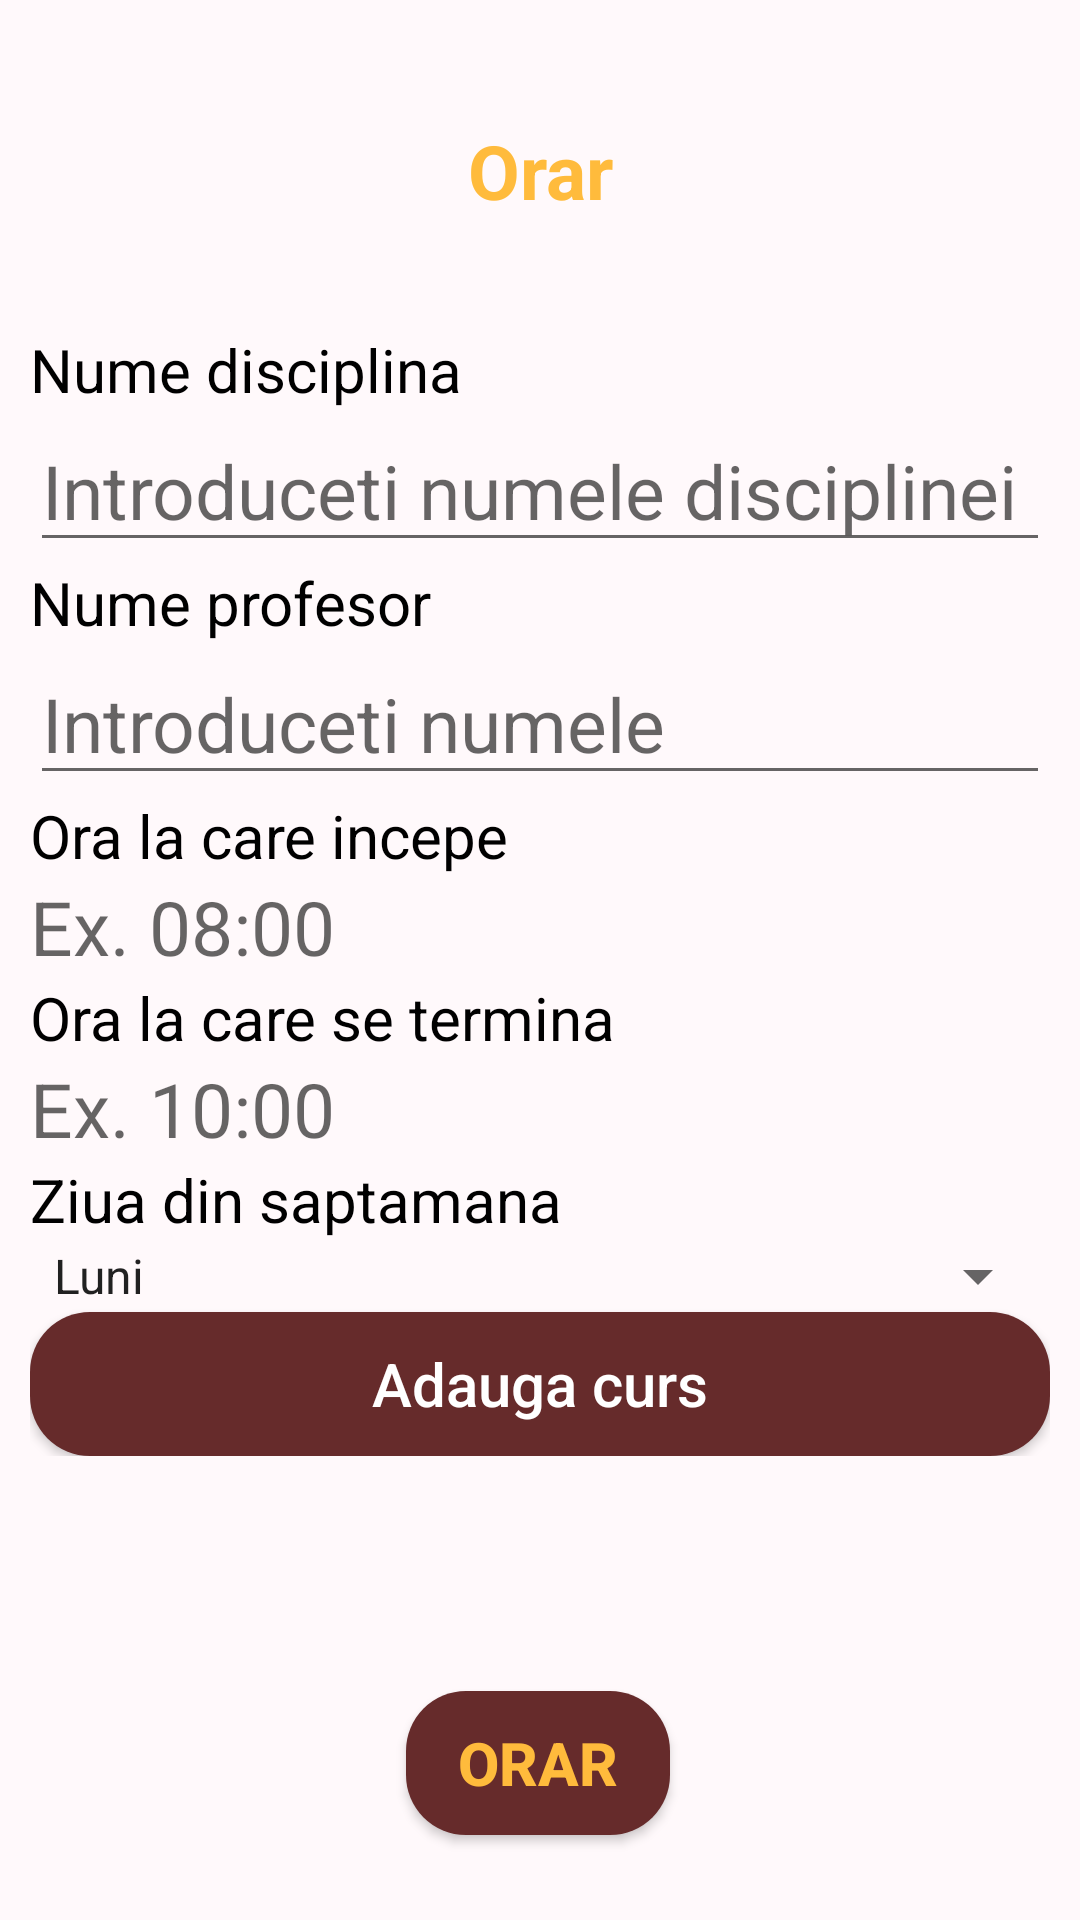

This screen was rendered from an Android layout file. Write that file and the resources it references.
<!-- AndroidManifest.xml: application theme Theme.Orar3 -->
<!-- res/layout/course_activity.xml -->
<?xml version="1.0" encoding="utf-8"?>
<androidx.constraintlayout.widget.ConstraintLayout xmlns:android="http://schemas.android.com/apk/res/android"
    xmlns:app="http://schemas.android.com/apk/res-auto"
    android:id="@+id/course"
    android:layout_width="match_parent"
    android:layout_height="match_parent"
    android:background="@color/light_pink">

    <TextView
        android:id="@+id/textView"
        android:layout_width="wrap_content"
        android:layout_height="wrap_content"
        android:layout_marginTop="40dp"
        android:text="Orar"
        app:layout_constraintEnd_toEndOf="parent"
        app:layout_constraintStart_toStartOf="parent"
        app:layout_constraintTop_toTopOf="parent"
        android:textSize="25dp"
        android:textColor="@color/orange"
        android:textStyle="bold"/>

    <LinearLayout
        android:id="@+id/linearLayout"
        android:layout_width="match_parent"
        android:layout_height="wrap_content"
        android:layout_marginTop="36dp"
        android:layout_marginLeft="10dp"
        android:layout_marginRight="10dp"
        android:orientation="vertical"
        app:layout_constraintEnd_toEndOf="parent"
        app:layout_constraintHorizontal_bias="0.428"
        app:layout_constraintStart_toStartOf="parent"
        app:layout_constraintTop_toBottomOf="@+id/textView">

        <TextView
            android:id="@+id/tv_disciplina"
            android:layout_width="match_parent"
            android:layout_height="wrap_content"
            android:text="Nume disciplina"
            android:textSize="20dp"
            android:textColor="@color/black"/>

        <EditText
            android:id="@+id/et_nume_disciplina"
            android:layout_width="match_parent"
            android:layout_height="wrap_content"
            android:ems="10"
            android:hint="Introduceti numele disciplinei"
            android:inputType="text"
            android:textSize="25dp" />

        <TextView
            android:id="@+id/textView4"
            android:layout_width="match_parent"
            android:layout_height="wrap_content"
            android:text="Nume profesor"
            android:textSize="20dp"
            android:textColor="@color/black"/>

        <EditText
            android:id="@+id/et_nume_prof"
            android:layout_width="match_parent"
            android:layout_height="wrap_content"
            android:ems="10"
            android:hint="Introduceti numele"
            android:inputType="text"
            android:textSize="25dp" />

        <TextView
            android:id="@+id/start_time"
            android:layout_width="match_parent"
            android:layout_height="wrap_content"
            android:text="Ora la care incepe"
            android:textSize="20dp"
            android:textColor="@color/black"/>

        <TextView
            android:id="@+id/tv_start_time"
            android:layout_width="match_parent"
            android:layout_height="wrap_content"
            android:ems="10"
            android:hint="Ex. 08:00"
            android:inputType="text"
            android:textSize="25dp"
            />

        <TextView
            android:id="@+id/end_time"
            android:layout_width="match_parent"
            android:layout_height="wrap_content"
            android:text="Ora la care se termina"
            android:textSize="20dp"
            android:textColor="@color/black"/>

        <TextView
            android:id="@+id/tv_end_time"
            android:layout_width="match_parent"
            android:layout_height="wrap_content"
            android:ems="10"
            android:hint="Ex. 10:00"
            android:inputType="text"
            android:textSize="25dp"
            />

        <TextView
            android:id="@+id/textView7"
            android:layout_width="match_parent"
            android:layout_height="wrap_content"
            android:text="Ziua din saptamana"
            android:textSize="20dp"
            android:textColor="@color/black"/>

        <Spinner
            android:id="@+id/spinner_select_day"
            android:layout_width="match_parent"
            android:layout_height="wrap_content"
            android:entries="@array/zilele_saptamanii"
           />

        <Button
            android:id="@+id/saveBtn"
            android:layout_width="match_parent"
            android:layout_height="wrap_content"
            android:text="Adauga curs"
            android:background="@drawable/custom_button"
            android:textColor="@color/white"
            android:textAllCaps="false"
            android:textSize="20dp"/>

    </LinearLayout>

    <Button
        android:id="@+id/tvOrar"
        android:layout_width="wrap_content"
        android:layout_height="wrap_content"
        android:text="Orar"
        app:layout_constraintBottom_toBottomOf="parent"
        app:layout_constraintEnd_toEndOf="parent"
        app:layout_constraintHorizontal_bias="0.498"
        app:layout_constraintStart_toStartOf="parent"
        app:layout_constraintTop_toBottomOf="@+id/linearLayout"
        app:layout_constraintVertical_bias="0.734"
        android:background="@drawable/custom_button"
        android:textColor="@color/orange"
        android:textStyle="bold"
        android:textSize="20dp"/>

</androidx.constraintlayout.widget.ConstraintLayout>
<!-- resources referenced by this layout -->
<resources>
  <string-array name="zilele_saptamanii">
          <item>Luni</item>
          <item>Marți</item>
          <item>Miercuri</item>
          <item>Joi</item>
          <item>Vineri</item>
      </string-array>
  <color name="black">#FF000000</color>
  <color name="light_pink">#FFF9FB</color>
  <color name="orange">#FFBB3C</color>
  <color name="white">#FFFFFFFF</color>
  <!-- drawable custom_button (drawable) -->
  <?xml version="1.0" encoding="utf-8"?>
  <selector xmlns:android="http://schemas.android.com/apk/res/android">
  
      <item android:state_pressed="false">
          <shape android:shape="rectangle">
              <corners android:radius="20dp"/>
              <solid android:color="@color/dark_red"/>
          </shape>
      </item>
  
      <item android:state_pressed="true">
          <shape android:shape="rectangle">
              <corners android:radius="20dp"/>
              <solid android:color="#926060"></solid>
          </shape>
      </item>
  </selector>
  <style name="Theme.Orar3" parent="Base.Theme.Orar3" />
  <color name="dark_red">#662B2B</color>
  <style name="Base.Theme.Orar3" parent="Theme.AppCompat.Light.NoActionBar">
          
          
      </style>
</resources>
